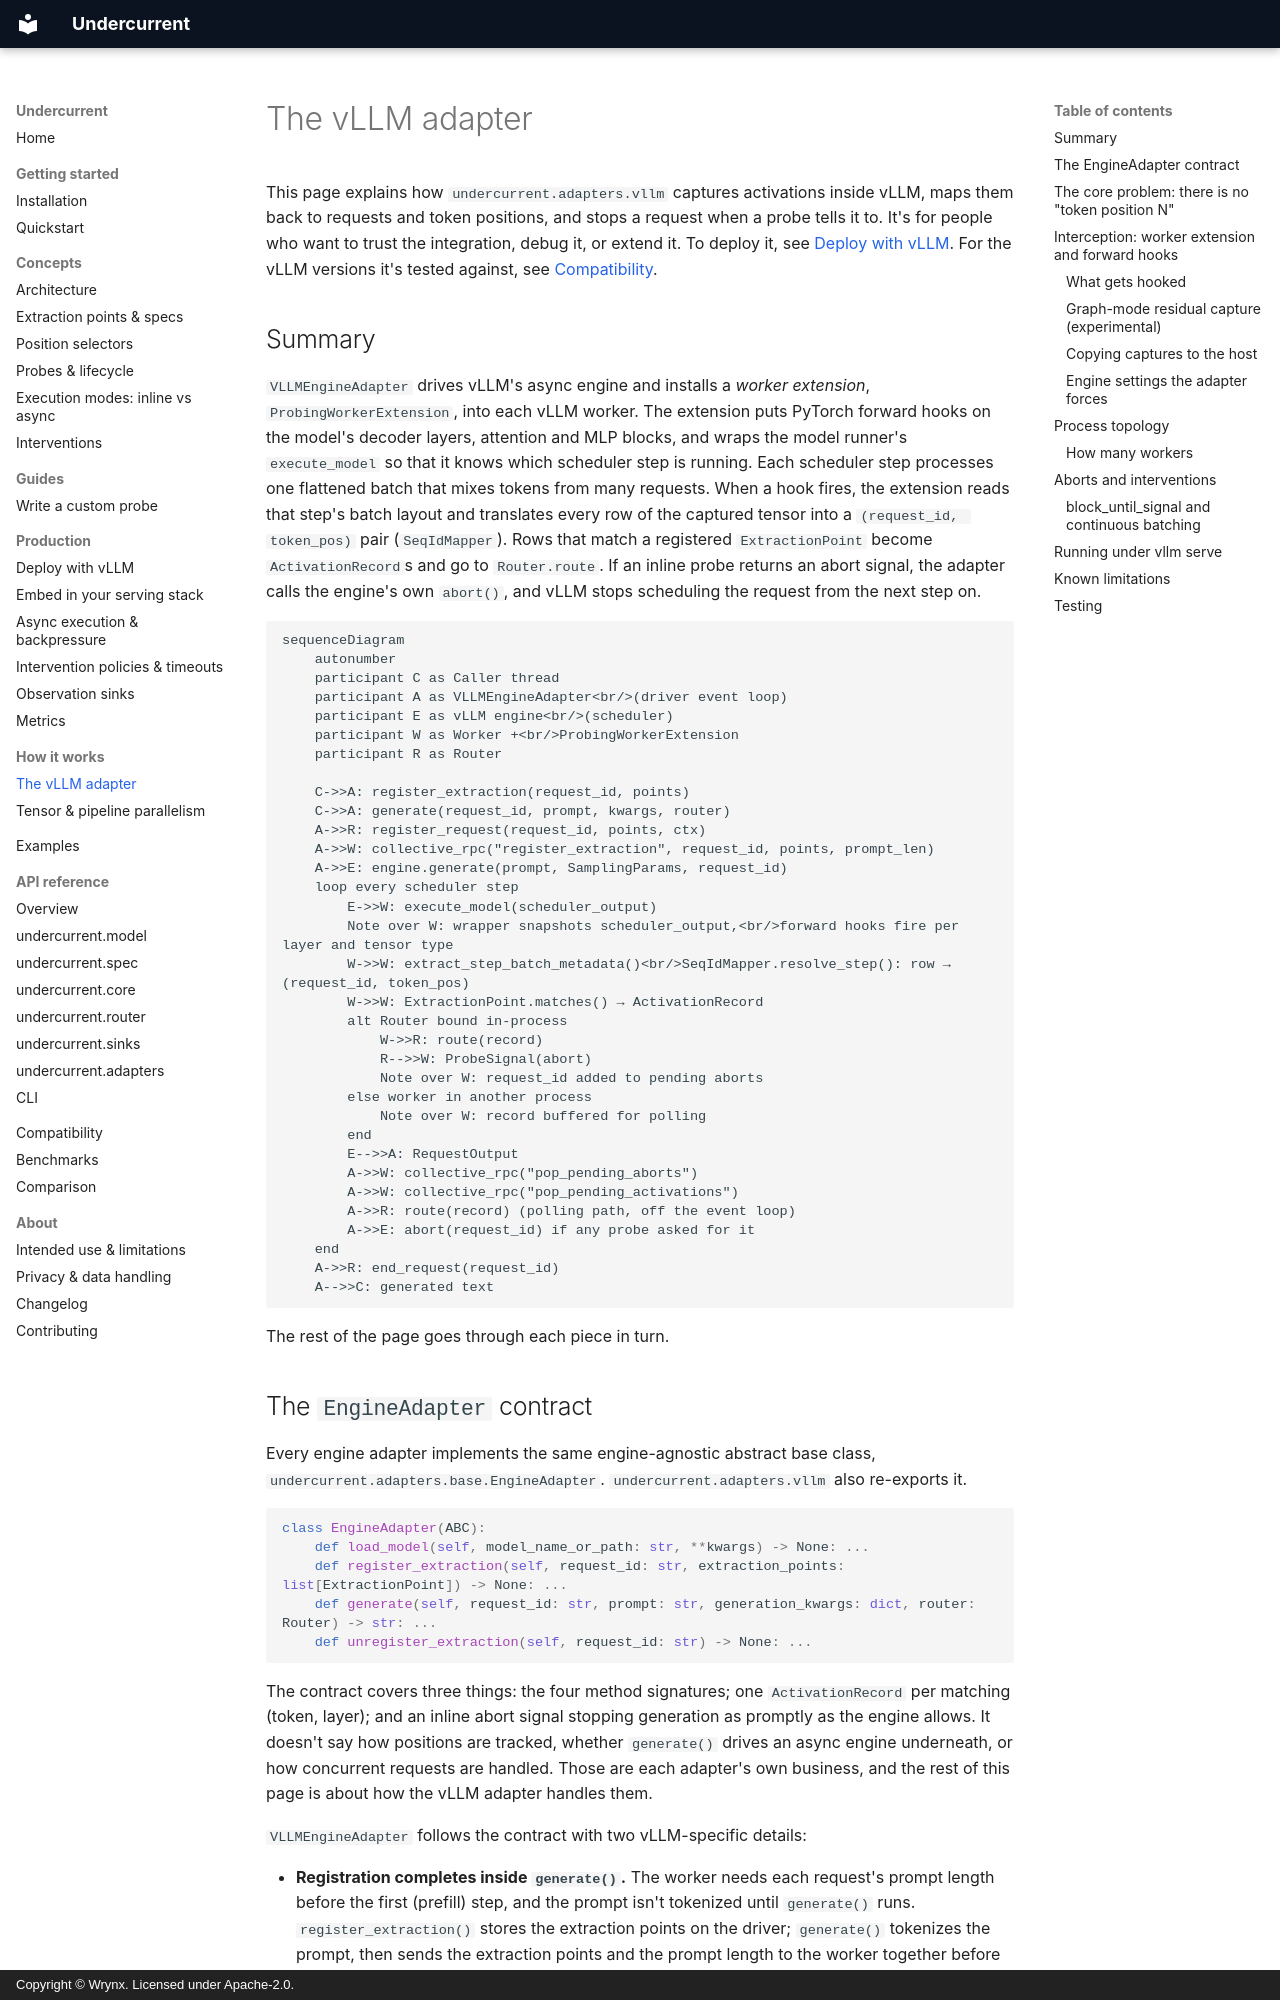

repository: wrynx/undercurrent · page: internals/vllm-adapter/index.html · generator: mkdocs · copyright: Copyright © Wrynx. Licensed under Apache-2.0.

# The vLLM adapter

<!-- owner: p3-vllm-internals-page -->

This page explains how `undercurrent.adapters.vllm` captures activations inside
vLLM, maps them back to requests and token positions, and stops a request when a
probe tells it to. It's for people who want to trust the integration, debug it,
or extend it. To deploy it, see [Deploy with vLLM](../guides/vllm-deployment.md).
For the vLLM versions it's tested against, see [Compatibility](../compatibility.md).

## Summary

`VLLMEngineAdapter` drives vLLM's async engine and installs a *worker extension*,
`ProbingWorkerExtension`, into each vLLM worker. The extension puts PyTorch
forward hooks on the model's decoder layers, attention and MLP blocks, and wraps
the model runner's `execute_model` so that it knows which scheduler step is
running. Each scheduler step processes one flattened batch that mixes tokens
from many requests. When a hook fires, the extension reads that step's batch
layout and translates every row of the captured tensor into a
`(request_id, token_pos)` pair (`SeqIdMapper`). Rows that match a registered
`ExtractionPoint` become `ActivationRecord`s and go to `Router.route`. If an
inline probe returns an abort signal, the adapter calls the engine's own
`abort()`, and vLLM stops scheduling the request from the next step on.

```mermaid
sequenceDiagram
    autonumber
    participant C as Caller thread
    participant A as VLLMEngineAdapter<br/>(driver event loop)
    participant E as vLLM engine<br/>(scheduler)
    participant W as Worker +<br/>ProbingWorkerExtension
    participant R as Router

    C->>A: register_extraction(request_id, points)
    C->>A: generate(request_id, prompt, kwargs, router)
    A->>R: register_request(request_id, points, ctx)
    A->>W: collective_rpc("register_extraction", request_id, points, prompt_len)
    A->>E: engine.generate(prompt, SamplingParams, request_id)
    loop every scheduler step
        E->>W: execute_model(scheduler_output)
        Note over W: wrapper snapshots scheduler_output,<br/>forward hooks fire per layer and tensor type
        W->>W: extract_step_batch_metadata()<br/>SeqIdMapper.resolve_step(): row → (request_id, token_pos)
        W->>W: ExtractionPoint.matches() → ActivationRecord
        alt Router bound in-process
            W->>R: route(record)
            R-->>W: ProbeSignal(abort)
            Note over W: request_id added to pending aborts
        else worker in another process
            Note over W: record buffered for polling
        end
        E-->>A: RequestOutput
        A->>W: collective_rpc("pop_pending_aborts")
        A->>W: collective_rpc("pop_pending_activations")
        A->>R: route(record) (polling path, off the event loop)
        A->>E: abort(request_id) if any probe asked for it
    end
    A->>R: end_request(request_id)
    A-->>C: generated text
```

The rest of the page goes through each piece in turn.
